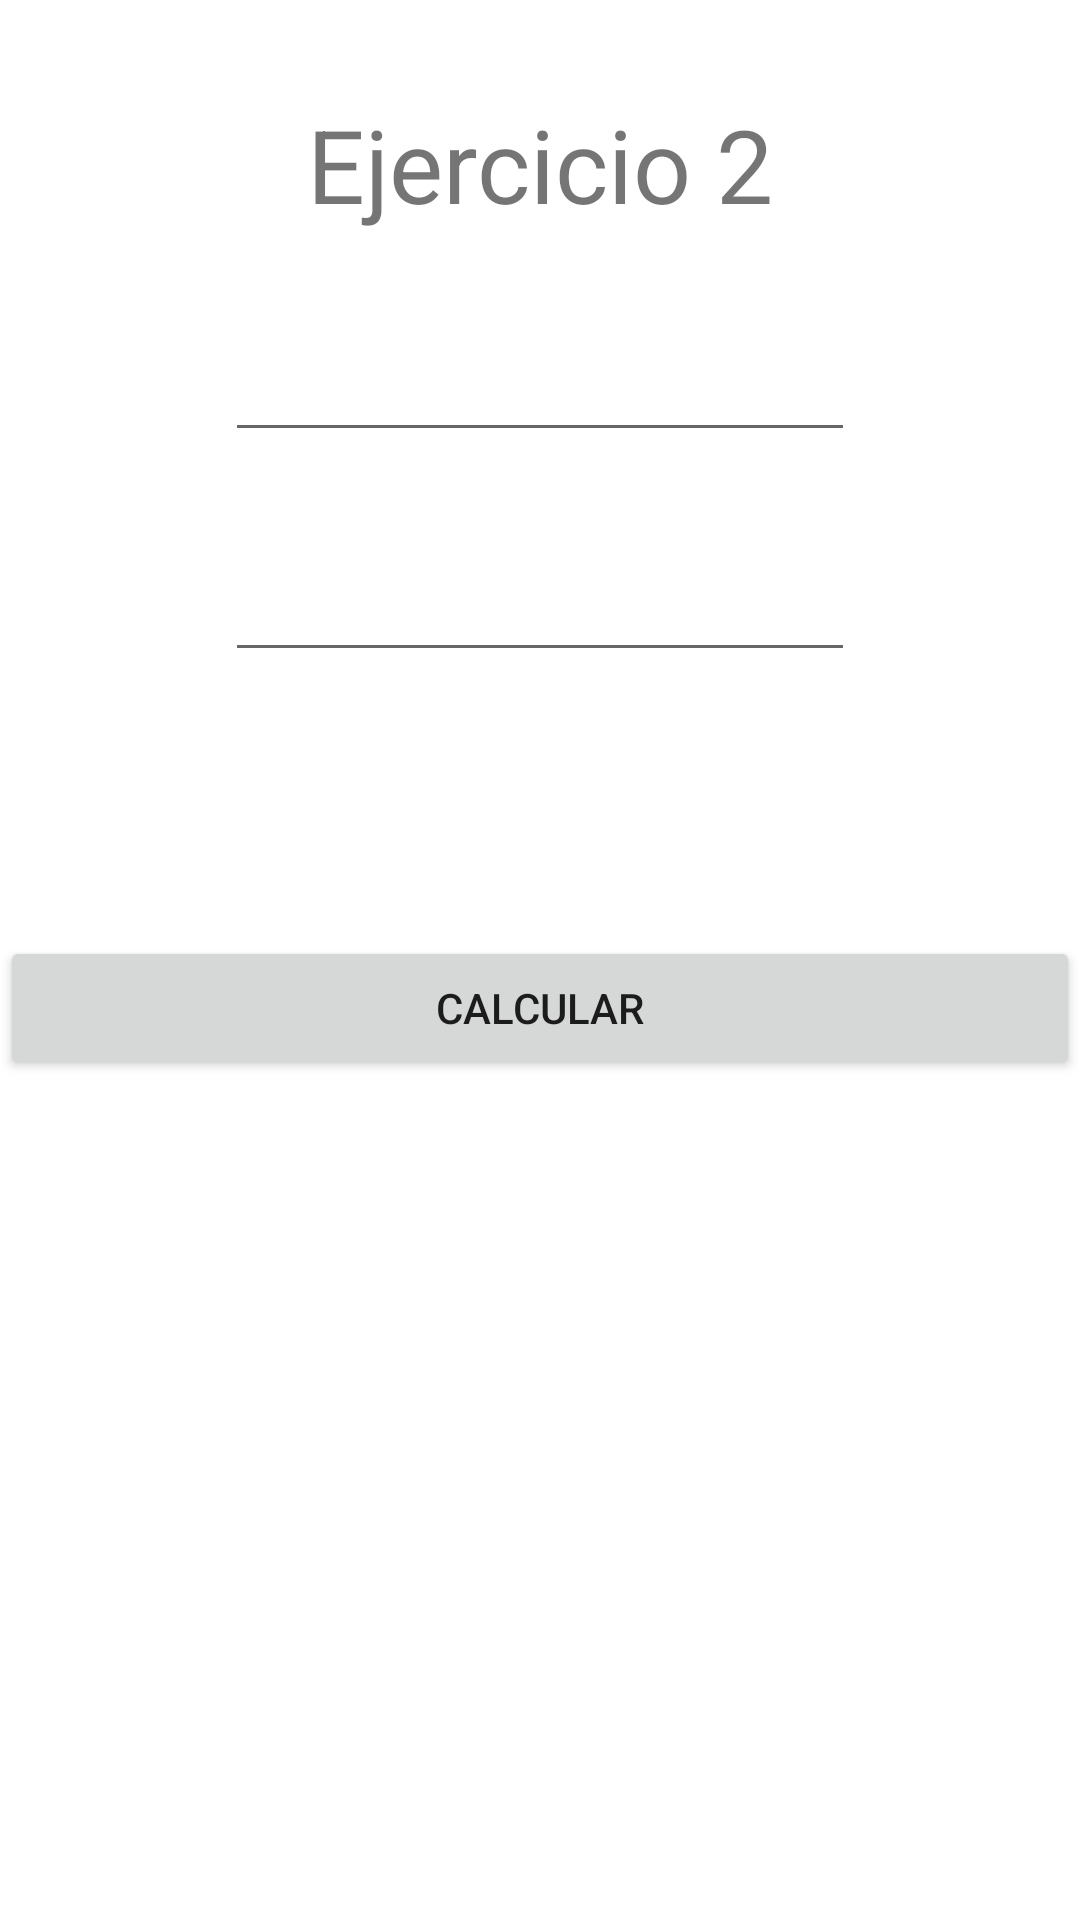

Produce the Android XML layout that renders to this screen, including the resource entries it uses.
<!-- AndroidManifest.xml: application theme Theme.PMM_Unidad3_Ejercicio1 -->
<!-- res/layout/activity_main.xml -->
<?xml version="1.0" encoding="utf-8"?>
<androidx.constraintlayout.widget.ConstraintLayout xmlns:android="http://schemas.android.com/apk/res/android"
    xmlns:app="http://schemas.android.com/apk/res-auto"
    xmlns:tools="http://schemas.android.com/tools"
    android:layout_width="match_parent"
    android:layout_height="match_parent"
    tools:context=".MainActivity">

    <TextView
        android:id="@+id/tvTitulo"
        android:layout_width="wrap_content"
        android:layout_height="wrap_content"
        android:layout_marginTop="32dp"
        android:text="@string/ejercicio_2"
        android:textSize="34sp"
        app:layout_constraintEnd_toEndOf="parent"
        app:layout_constraintHorizontal_bias="0.5"
        app:layout_constraintStart_toStartOf="parent"
        app:layout_constraintTop_toTopOf="parent" />

    <EditText
        android:id="@+id/etNumero0"
        android:layout_width="wrap_content"
        android:layout_height="wrap_content"
        android:layout_marginTop="32dp"
        android:ems="10"
        android:inputType="numberSigned"
        app:layout_constraintEnd_toEndOf="parent"
        app:layout_constraintHorizontal_bias="0.5"
        app:layout_constraintStart_toStartOf="parent"
        app:layout_constraintTop_toBottomOf="@+id/tvTitulo" />

    <EditText
        android:id="@+id/etNumero1"
        android:layout_width="wrap_content"
        android:layout_height="wrap_content"
        android:layout_marginTop="32dp"
        android:ems="10"
        android:inputType="numberSigned"
        app:layout_constraintEnd_toEndOf="parent"
        app:layout_constraintHorizontal_bias="0.5"
        app:layout_constraintStart_toStartOf="parent"
        app:layout_constraintTop_toBottomOf="@+id/etNumero0" />

    <Spinner
        android:id="@+id/spnOperacion"
        android:layout_width="409dp"
        android:layout_height="wrap_content"
        android:layout_marginTop="32dp"
        app:layout_constraintTop_toBottomOf="@+id/etNumero1"
        tools:layout_editor_absoluteX="1dp" />

    <Button
        android:id="@+id/btnCalcular"
        android:layout_width="match_parent"
        android:layout_height="wrap_content"
        android:layout_marginTop="32dp"
        android:text="Calcular"
        app:layout_constraintEnd_toEndOf="parent"
        app:layout_constraintHorizontal_bias="0.5"
        app:layout_constraintStart_toStartOf="parent"
        app:layout_constraintTop_toBottomOf="@+id/spnOperacion" />

</androidx.constraintlayout.widget.ConstraintLayout>
<!-- resources referenced by this layout -->
<resources>
  <string name="ejercicio_2">Ejercicio 2</string>
  <style name="Theme.PMM_Unidad3_Ejercicio1" parent="Theme.MaterialComponents.DayNight.DarkActionBar">
          
          <item name="colorPrimary">@color/purple_500</item>
          <item name="colorPrimaryVariant">@color/purple_700</item>
          <item name="colorOnPrimary">@color/white</item>
          
          <item name="colorSecondary">@color/teal_200</item>
          <item name="colorSecondaryVariant">@color/teal_700</item>
          <item name="colorOnSecondary">@color/black</item>
          
          <item name="android:statusBarColor" tools:targetApi="l">?attr/colorPrimaryVariant</item>
          
      </style>
  <!-- not gathered from this repository: default colours our renderer supplied (Android Studio template values) -->
  <color name="purple_500">#FF6200EE</color>
  <color name="purple_700">#FF3700B3</color>
  <color name="teal_200">#FF03DAC5</color>
  <color name="teal_700">#FF018786</color>
  <color name="black">#FF000000</color>
  <color name="white">#FFFFFFFF</color>
</resources>
